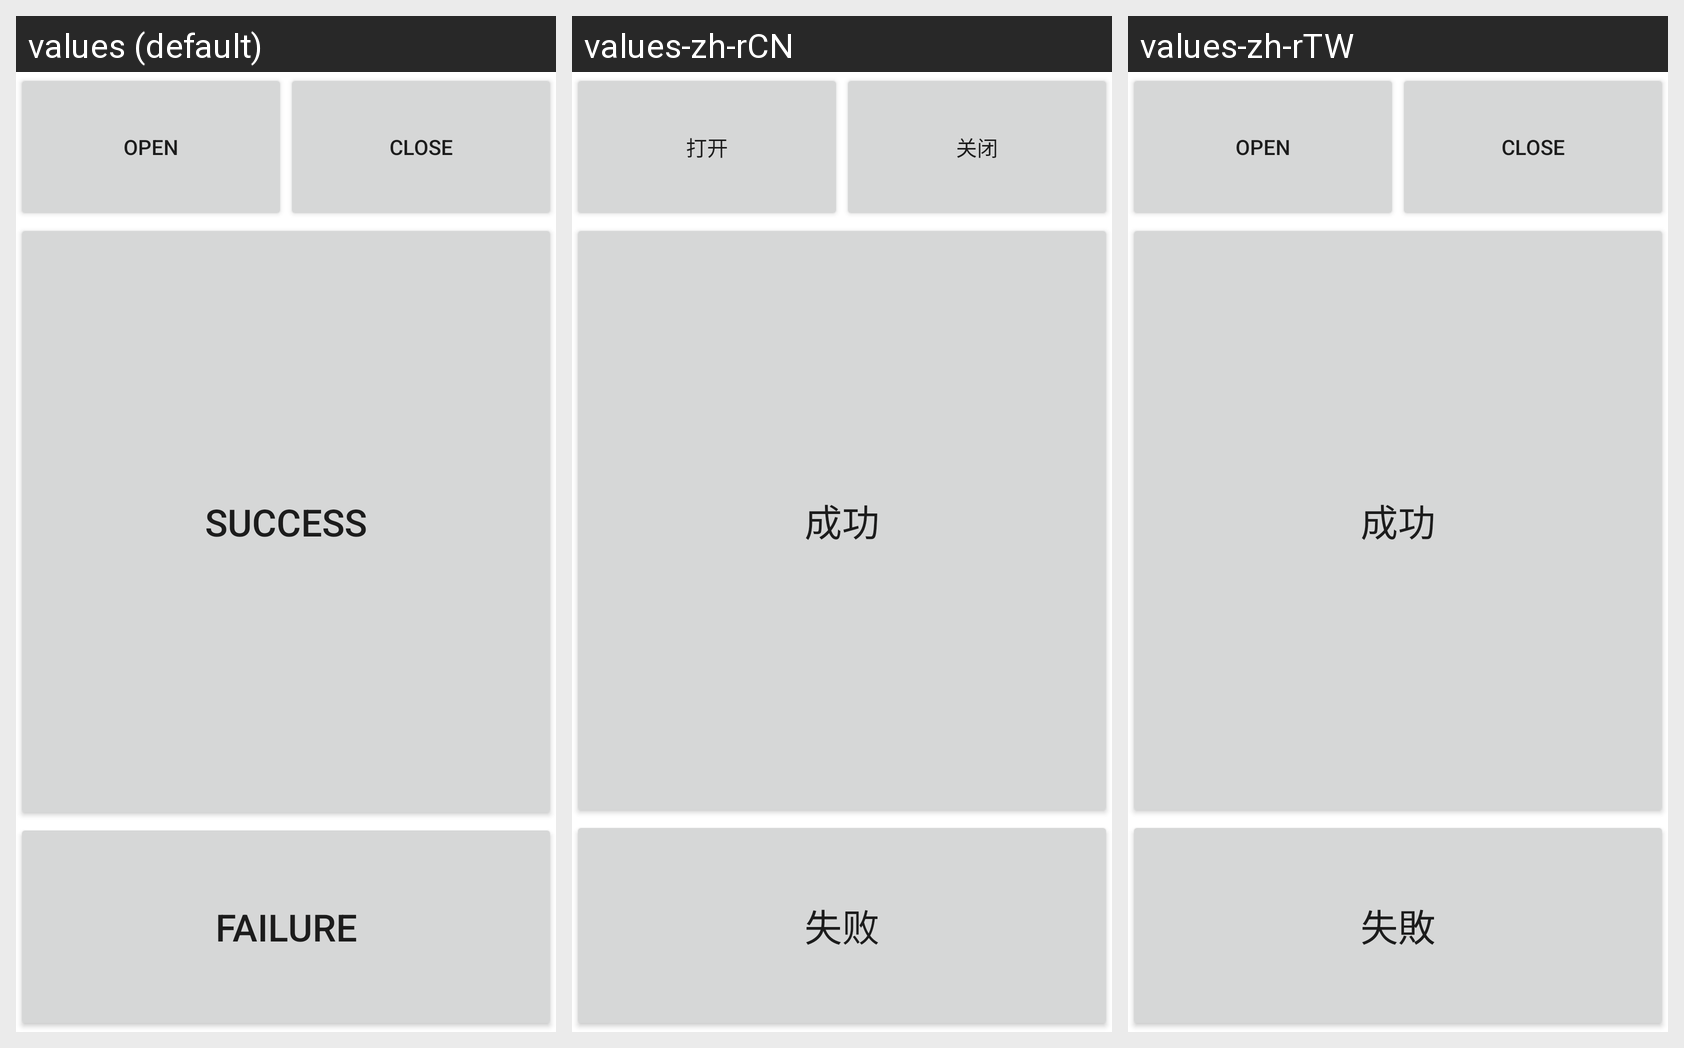

The same Android screen rendered under several of its app's locales, left to right. List the strings drawn on it with the default value and each locale's translation.
Android screen res/layout/color_light.xml rendered under 3 locales, left to right: values (default), values-zh-rCN, values-zh-rTW. Device: Nexus 5 (rendered at 1080×1920; each locale shown at half size, 540×960, under a caption strip naming it); theme Theme.MaterialComponents.DayNight.NoActionBar.
Strings drawn on this screen, with the default value and each locale's value (text and hints the layout hard-codes, and strings that could not be matched under every locale, appear in the picture but are not listed):

open
  values: open
  values-zh-rCN: 打开
  values-zh-rTW: open  [not translated; the default value is used]

close
  values: close
  values-zh-rCN: 关闭
  values-zh-rTW: close  [not translated; the default value is used]

Success
  values: Success
  values-zh-rCN: 成功
  values-zh-rTW: 成功

Failed
  values: Failure
  values-zh-rCN: 失败
  values-zh-rTW: 失敗
